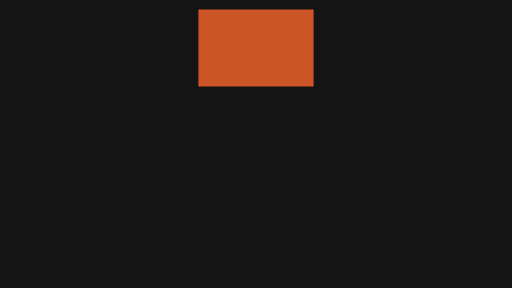
t = 0.00 s
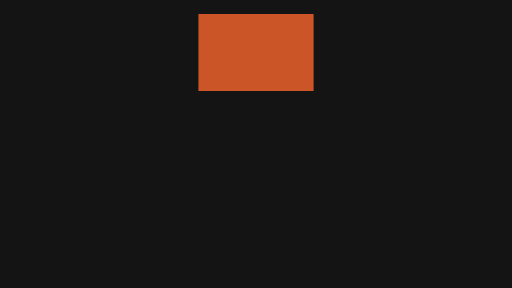
t = 0.15 s
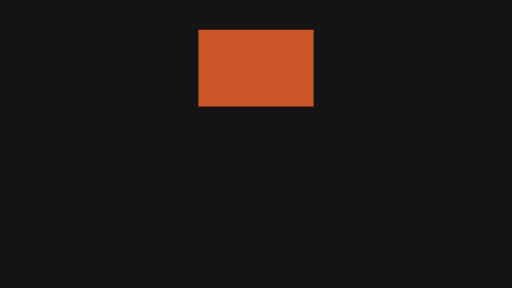
t = 0.30 s
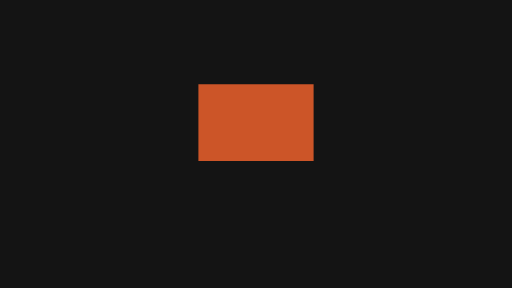
t = 0.50 s
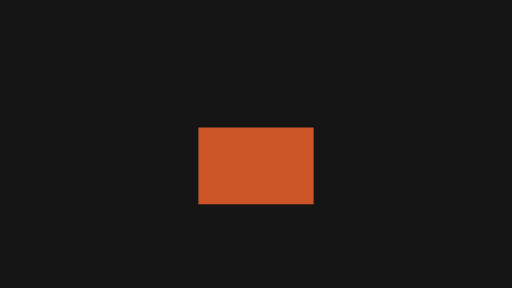
t = 0.65 s
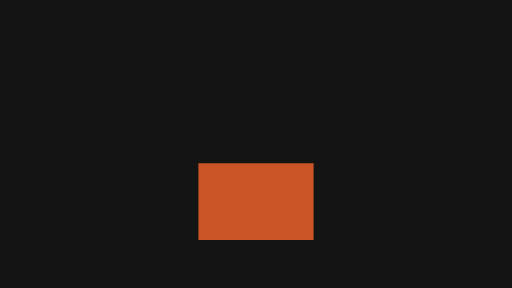
t = 0.80 s

The animated SVG that drew these frames (rendered in a browser with its animation timeline set to each time). Animation: 2 SMIL elements (animateTransform=2); one cycle of 0.80 s.

<svg xmlns="http://www.w3.org/2000/svg" width="320" height="180" viewBox="0 0 320 180">
  <g id="s-stage" fill="#141414">
    <path id="s-stage-shape" d="M 0 0 H 320 V 180 H 0 Z"/>
  </g>
  <g id="s-motion-physics-gravity" fill="#cc5528" transform="translate(160 30)">
    <animateTransform attributeName="transform" type="translate" begin="0s" end="0.8s" dur="0.8s" calcMode="linear" values="160 0;160.01 0;160 0;160 0" keyTimes="0;0.25;0.75;1" fill="freeze"/>
    <animateTransform attributeName="transform" type="translate" additive="sum" begin="0s" end="0.8s" dur="0.8s" calcMode="spline" values="0 30;0 59;0 126" keyTimes="0;0.5;1" keySplines="0.5 0 0.9 0.5;0.3 0.3 0.8 0.9" fill="freeze"/>
    <path id="s-motion-physics-gravity-shape" d="M -36 -24 L 36 -24 L 36 24 L -36 24 Z"/>
  </g>
</svg>
